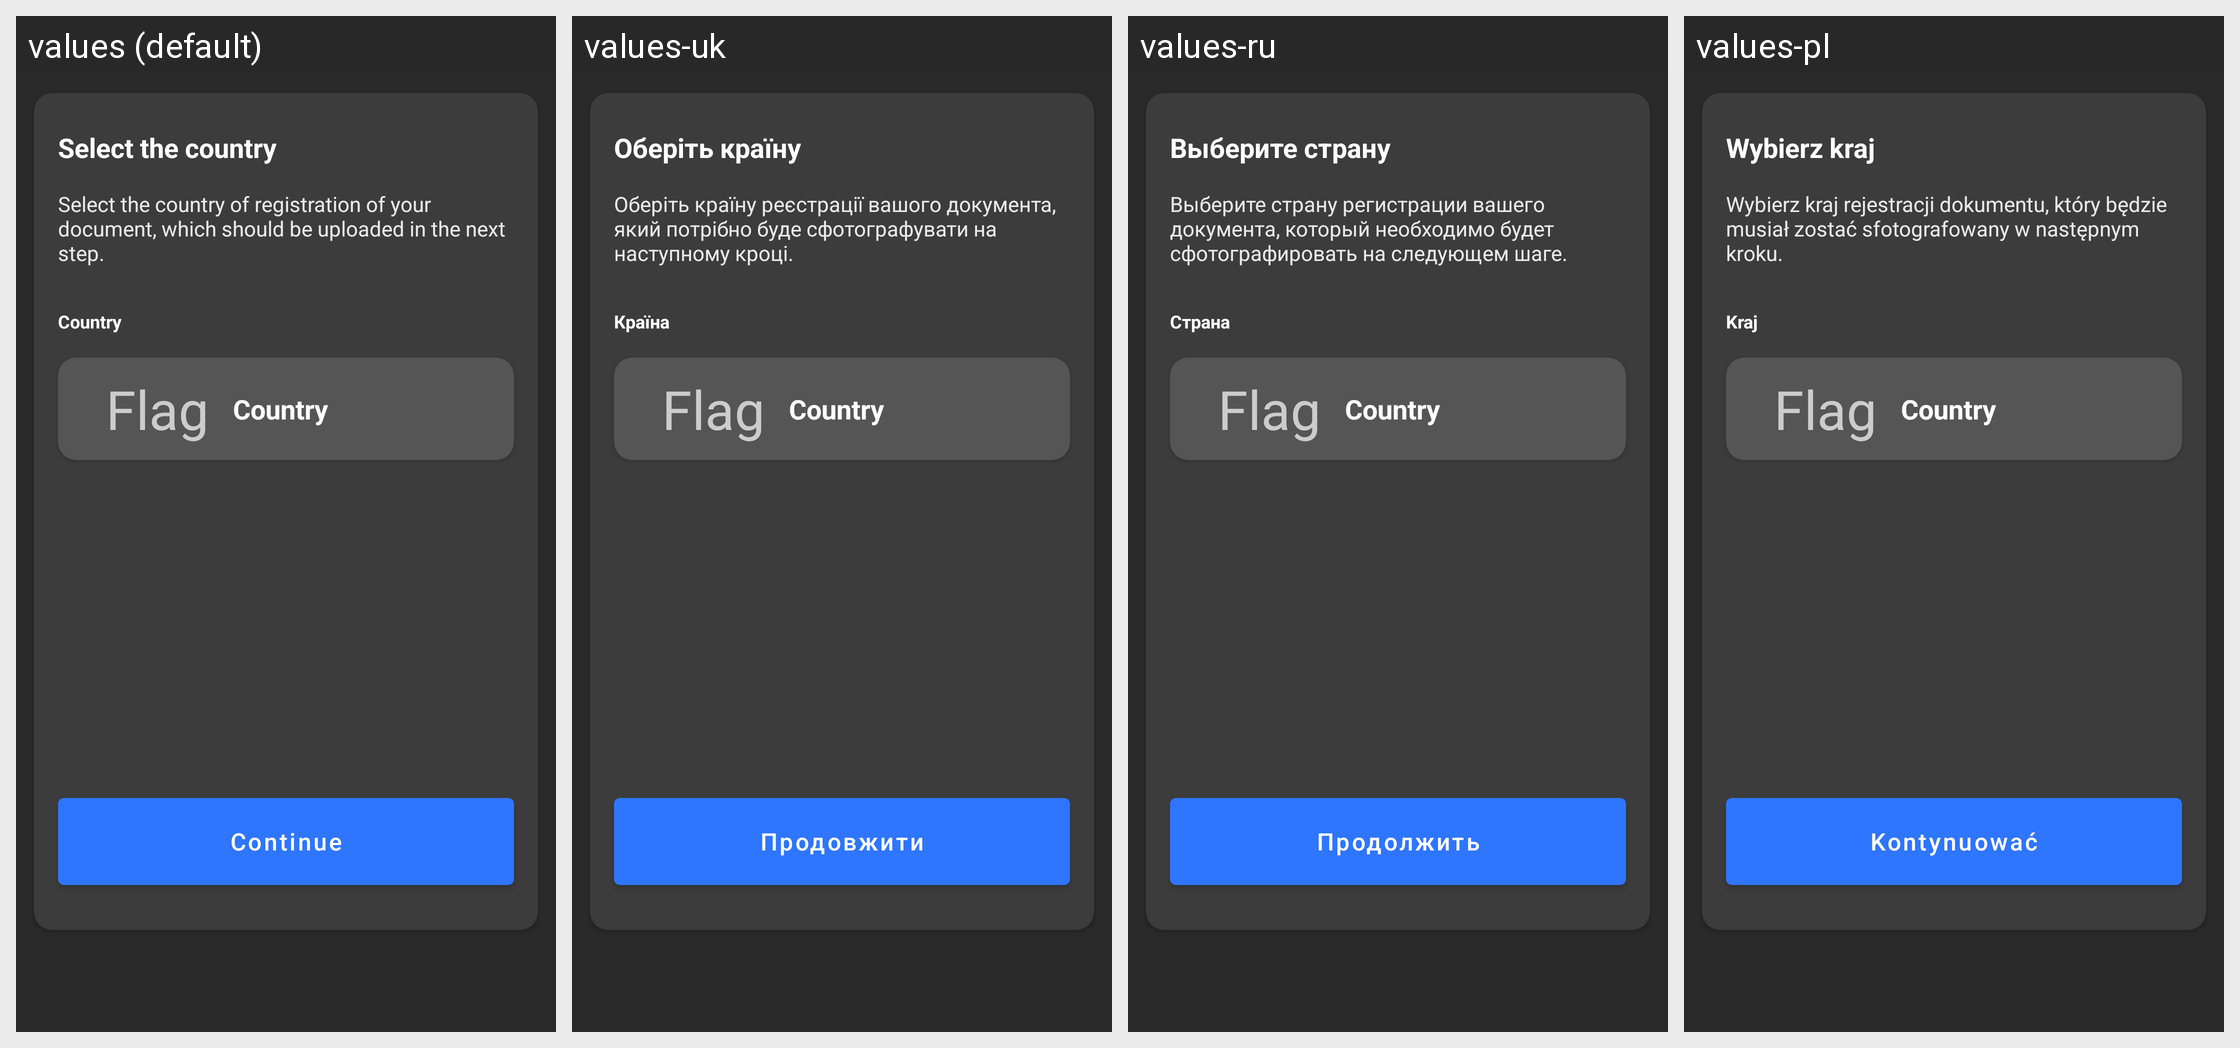

The Android screen above is rendered under several locales of the same app. Produce the string resources it draws, with the default and per-locale values.
Android screen res/layout/choose_country_fragment.xml rendered under 4 locales, left to right: values (default), values-uk, values-ru, values-pl. Device: Nexus 5 (rendered at 1080×1920; each locale shown at half size, 540×960, under a caption strip naming it); theme Theme.MaterialComponents.DayNight.NoActionBar.
Other locales in the repository, not shown: values-ru-rRU, values-uk-rUA.
Strings drawn on this screen, with the default value and each locale's value (text and hints the layout hard-codes, and strings that could not be matched under every locale, appear in the picture but are not listed):

choose_country_title
  values: Select the country
  values-uk: Оберіть країну
  values-ru: Выберите страну
  values-pl: Wybierz kraj

choose_country_description
  values: Select the country of registration of your document, which should be uploaded in the next step.
  values-uk: Оберіть країну реєстрації вашого документа, який потрібно буде сфотографувати на наступному кроці.
  values-ru: Выберите страну регистрации вашего документа, который необходимо будет сфотографировать на следующем шаге.
  values-pl: Wybierz kraj rejestracji dokumentu, który będzie musiał zostać sfotografowany w następnym kroku.

choose_country_card_title
  values: Country
  values-uk: Країна
  values-ru: Страна
  values-pl: Kraj

proceed
  values: Continue
  values-uk: Продовжити
  values-ru: Продолжить
  values-pl: Kontynuować
